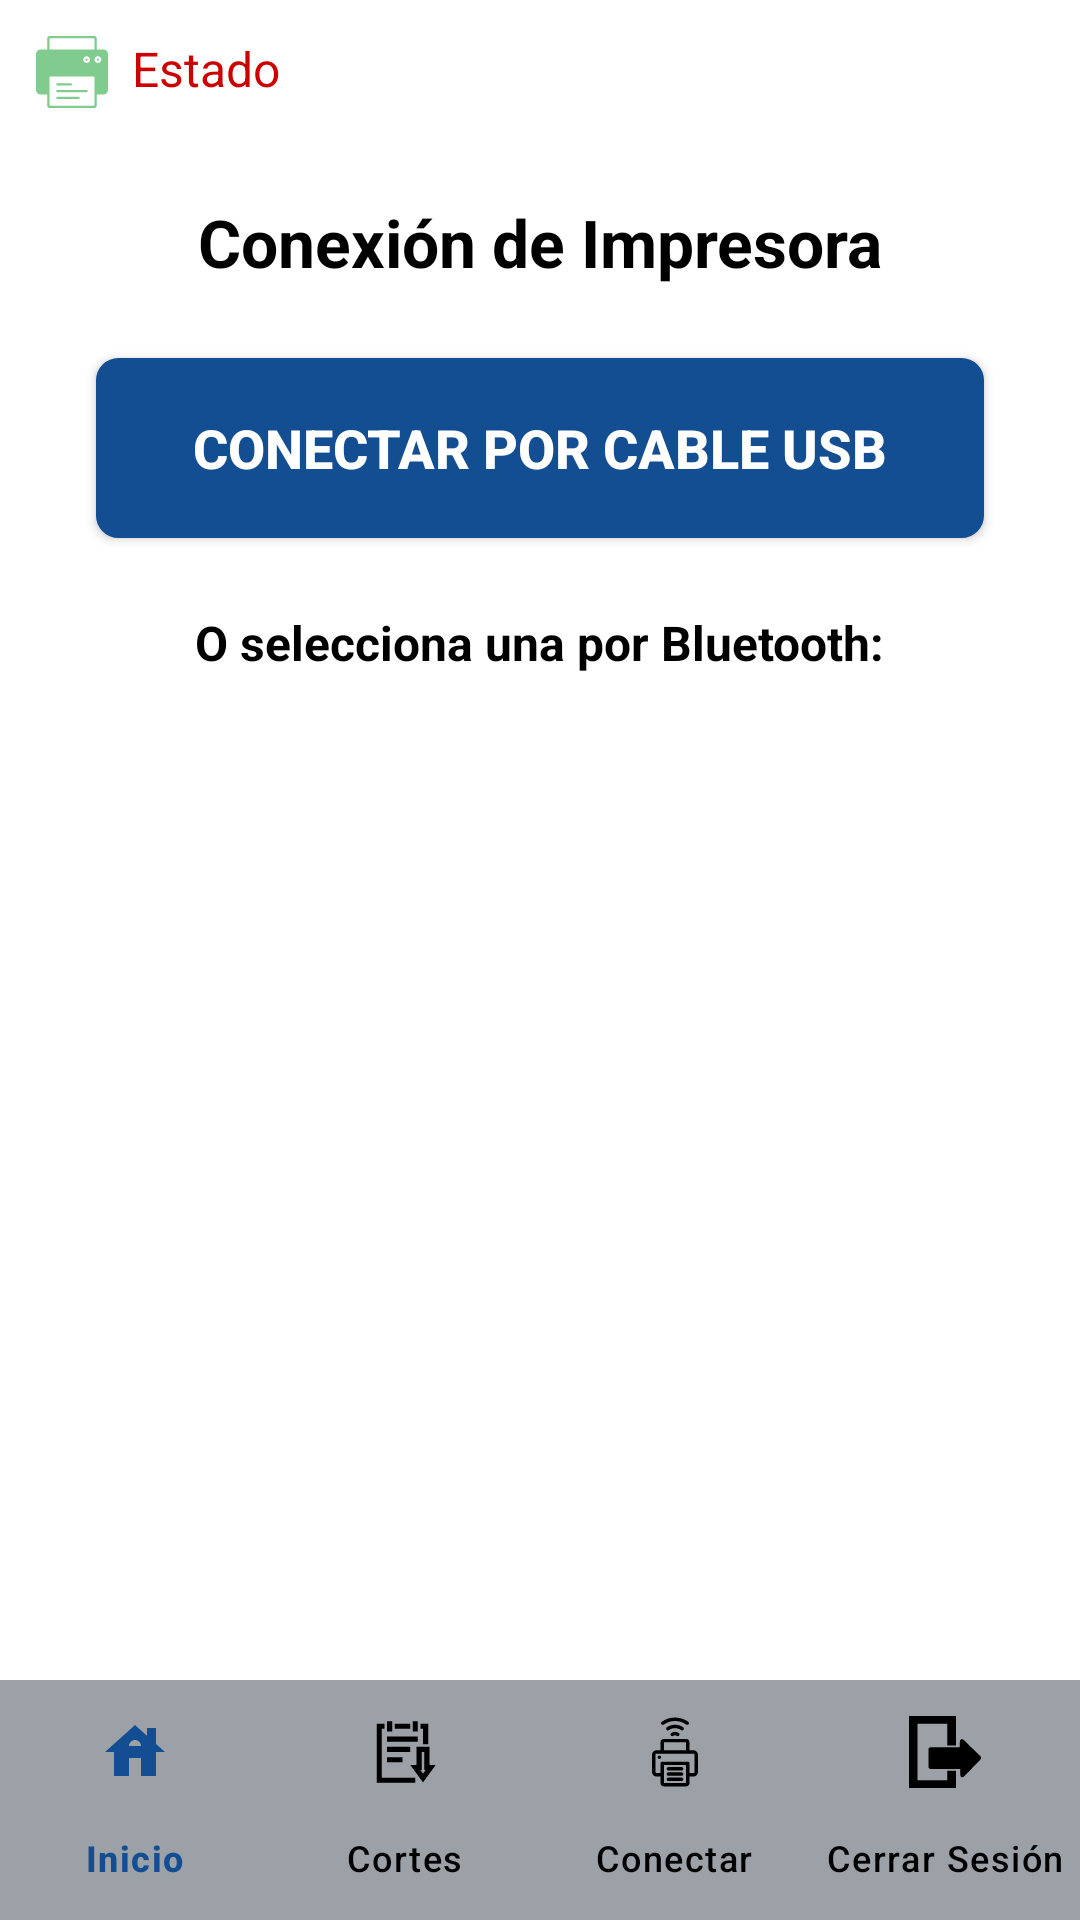

Android layout source for this screen:
<!-- AndroidManifest.xml: application theme Theme.Cobro -->
<!-- res/layout/activity_bluetooth.xml -->
<?xml version="1.0" encoding="utf-8"?>

<androidx.constraintlayout.widget.ConstraintLayout xmlns:android="http://schemas.android.com/apk/res/android"
    xmlns:app="http://schemas.android.com/apk/res-auto"
    xmlns:tools="http://schemas.android.com/tools"
    android:id="@+id/main"
    android:layout_width="match_parent"
    android:layout_height="match_parent"
    android:background="@color/white"
    tools:context=".Bluetooth">

    <LinearLayout
        android:id="@+id/estadoConexionLayout"
        android:layout_width="wrap_content"
        android:layout_height="wrap_content"
        android:layout_margin="12dp"
        android:orientation="horizontal"
        app:layout_constraintStart_toStartOf="parent"
        app:layout_constraintTop_toTopOf="parent">

        <ImageView
            android:id="@+id/imgEstadoConexion"
            android:layout_width="24dp"
            android:layout_height="24dp"
            android:layout_marginEnd="8dp"
            android:src="@drawable/print_conected"/>

        <TextView
            android:id="@+id/tvEstadoConexion"
            android:layout_width="wrap_content"
            android:layout_height="wrap_content"
            android:text="Estado"
            android:textColor="@android:color/holo_red_dark"
            android:textSize="16sp" />
    </LinearLayout>

    <TextView
        android:id="@+id/textView10"
        android:layout_width="wrap_content"
        android:layout_height="wrap_content"
        android:layout_marginTop="30dp"
        android:text="Conexión de Impresora"
        android:textColor="@color/black"
        android:textSize="22sp"
        android:textStyle="bold"
        app:layout_constraintEnd_toEndOf="parent"
        app:layout_constraintStart_toStartOf="parent"
        app:layout_constraintTop_toBottomOf="@+id/estadoConexionLayout" />

    <Button
        android:id="@+id/btn_usb"
        android:layout_width="match_parent"
        android:layout_height="60dp"
        android:layout_marginHorizontal="32dp"
        android:layout_marginTop="24dp"
        android:background="@drawable/borde"
        android:backgroundTint="@color/colorPrimary"
        android:text="CONECTAR POR CABLE USB"
        android:textColor="@android:color/white"
        android:textSize="18sp"
        android:textStyle="bold"
        app:layout_constraintEnd_toEndOf="parent"
        app:layout_constraintStart_toStartOf="parent"
        app:layout_constraintTop_toBottomOf="@+id/textView10" />

    <TextView
        android:id="@+id/textViewBT"
        android:layout_width="wrap_content"
        android:layout_height="wrap_content"
        android:layout_marginTop="24dp"
        android:text="O selecciona una por Bluetooth:"
        android:textColor="@color/black"
        android:textSize="16sp"
        android:textStyle="bold"
        app:layout_constraintEnd_toEndOf="parent"
        app:layout_constraintStart_toStartOf="parent"
        app:layout_constraintTop_toBottomOf="@+id/btn_usb" />

    <ListView
        android:id="@+id/devices_list_view"
        android:layout_width="match_parent"
        android:layout_height="0dp"
        android:layout_marginTop="16dp"
        android:divider="@android:color/darker_gray"
        android:dividerHeight="0.5dp"
        app:layout_constraintBottom_toTopOf="@+id/bottom_navigation"
        app:layout_constraintEnd_toEndOf="parent"
        app:layout_constraintStart_toStartOf="parent"
        app:layout_constraintTop_toBottomOf="@+id/textViewBT" />

    <com.google.android.material.bottomnavigation.BottomNavigationView
        android:id="@+id/bottom_navigation"
        android:layout_width="match_parent"
        android:layout_height="wrap_content"
        android:layout_gravity="bottom"
        android:background="@color/fondo_menu"
        app:itemIconTint="@color/selector_nav_color"
        app:itemTextColor="@color/selector_nav_color"
        app:labelVisibilityMode="labeled"
        app:layout_constraintBottom_toBottomOf="parent"
        app:layout_constraintStart_toStartOf="parent"
        app:menu="@menu/bottom_nav_menu" />

</androidx.constraintlayout.widget.ConstraintLayout>
<!-- resources referenced by this layout -->
<resources>
  <color name="black">#FF000000</color>
  <color name="colorPrimary">#124e91</color>
  <color name="fondo_menu">#9ca1a8</color>
  <color name="white">#FFFFFFFF</color>
  <!-- drawable borde (drawable) -->
  <?xml version="1.0" encoding="utf-8"?>
  
  <shape xmlns:android="http://schemas.android.com/apk/res/android"
      android:shape="rectangle">
  
      
      <solid android:color="#FFFFFF" />
  
      
      <stroke
          android:width="1dp"
          android:color="#124E91" /> 
  
      
      <corners android:radius="7dp" />
  
  </shape>
  <!-- drawable print_conected (drawable) -->
  <vector xmlns:android="http://schemas.android.com/apk/res/android"
      android:width="800dp"
      android:height="800dp"
      android:viewportWidth="64"
      android:viewportHeight="64">
    <path
        android:pathData="M19,44h12c0.553,0 1,-0.447 1,-1s-0.447,-1 -1,-1H19c-0.553,0 -1,0.447 -1,1S18.447,44 19,44z"
        android:fillColor="#80cb8e"/>
    <path
        android:pathData="M45,48H19c-0.553,0 -1,0.447 -1,1s0.447,1 1,1h26c0.553,0 1,-0.447 1,-1S45.553,48 45,48z"
        android:fillColor="#80cb8e"/>
    <path
        android:pathData="M38,54H19c-0.553,0 -1,0.447 -1,1s0.447,1 1,1h19c0.553,0 1,-0.447 1,-1S38.553,54 38,54z"
        android:fillColor="#80cb8e"/>
    <path
        android:pathData="M45,21m-1,0a1,1 0,1 1,2 0a1,1 0,1 1,-2 0"
        android:fillColor="#80cb8e"/>
    <path
        android:pathData="M60,12h-6V2c0,-1.105 -0.895,-2 -2,-2H12c-1.105,0 -2,0.895 -2,2v10H4c-2.211,0 -4,1.789 -4,4v32c0,2.211 1.789,4 4,4h6v10c0,1.105 0.895,2 2,2h40c1.105,0 2,-0.895 2,-2V52h6c2.211,0 4,-1.789 4,-4V16C64,13.789 62.211,12 60,12zM12,3c0,-0.553 0.447,-1 1,-1h38c0.553,0 1,0.447 1,1v9H12V3zM48,21c0,1.657 -1.343,3 -3,3s-3,-1.343 -3,-3s1.343,-3 3,-3S48,19.343 48,21zM52,61c0,0.553 -0.447,1 -1,1H13c-0.553,0 -1,-0.447 -1,-1V37c0,-0.553 0.447,-1 1,-1h38c0.553,0 1,0.447 1,1V61zM55,24c-1.657,0 -3,-1.343 -3,-3s1.343,-3 3,-3s3,1.343 3,3S56.657,24 55,24z"
        android:fillColor="#80cb8e"/>
    <path
        android:pathData="M55,21m-1,0a1,1 0,1 1,2 0a1,1 0,1 1,-2 0"
        android:fillColor="#80cb8e"/>
  </vector>
  <style name="Theme.Cobro" parent="Base.Theme.Cobro" />
  <style name="Base.Theme.Cobro" parent="Theme.Material3.DayNight.NoActionBar">
          
          
          <item name="colorPrimary">@color/colorPrimary</item>
          <item name="colorPrimaryVariant">@color/colorPrimaryDark</item>
          <item name="colorOnPrimary">@color/white</item>
          <item name="colorOnSecondary">@color/black</item>
  
      </style>
  <color name="colorPrimaryDark">#1A5276</color>
</resources>
